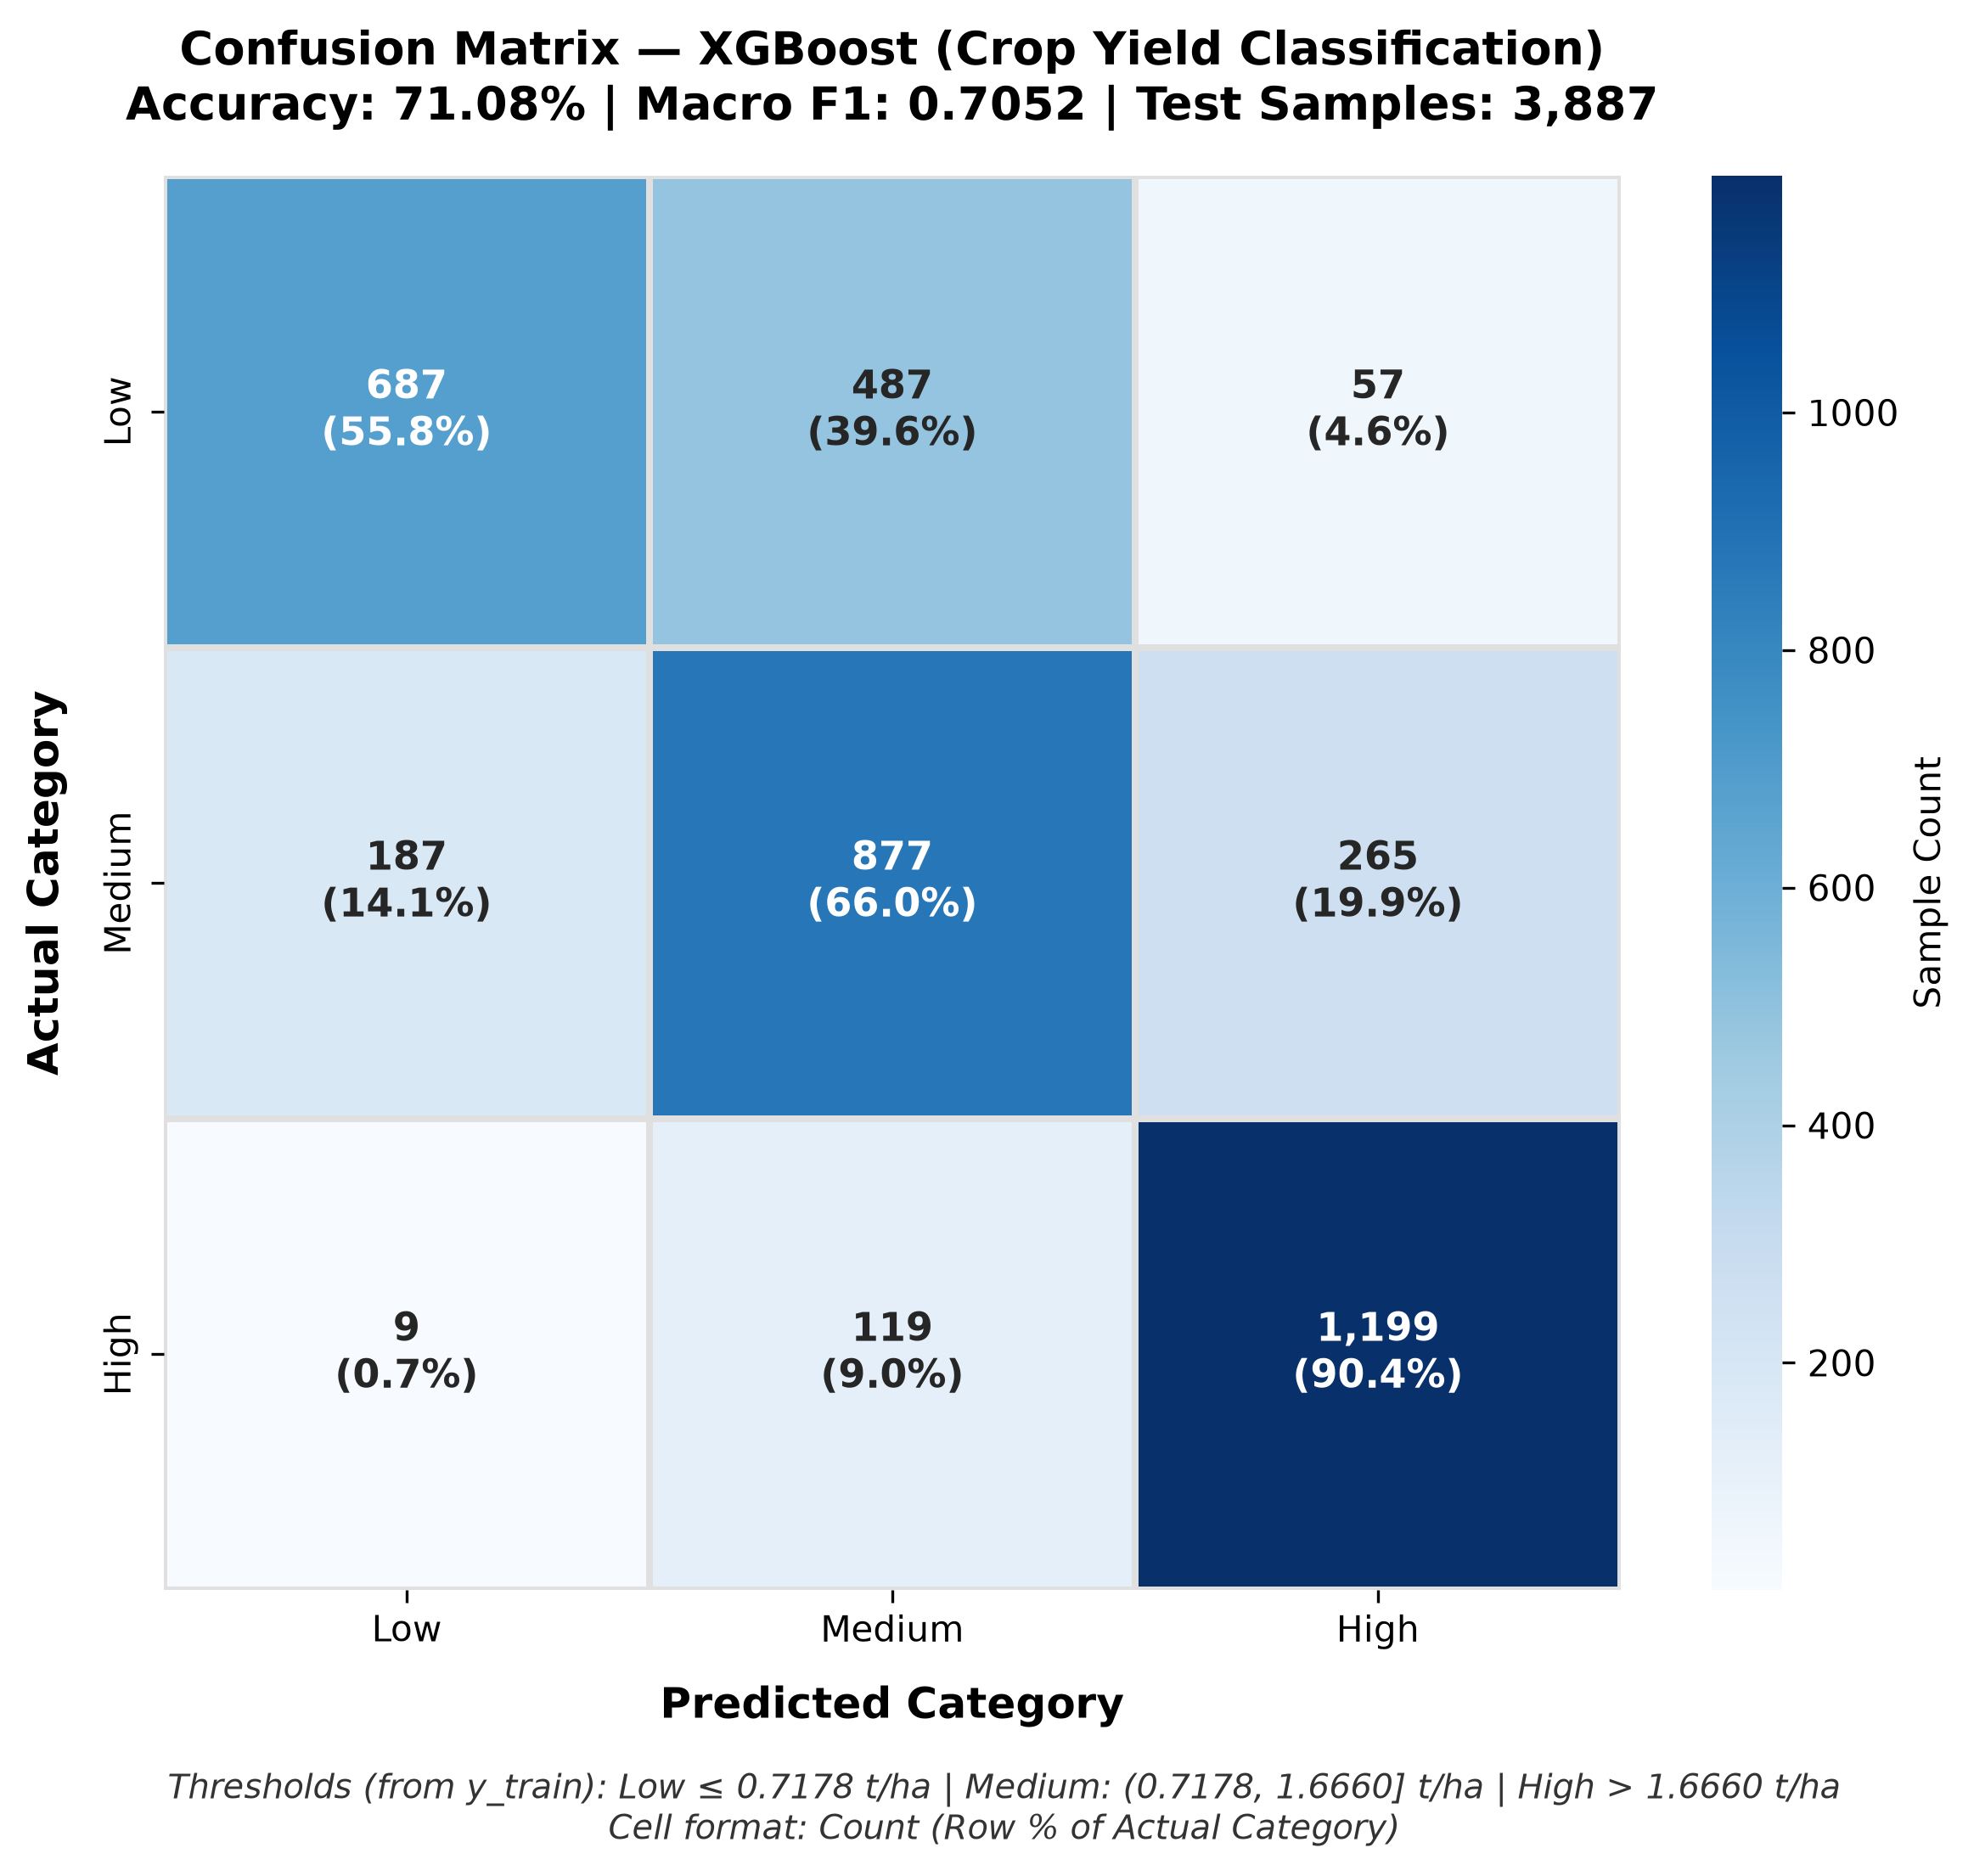

The file beside this chart, header and first rows:
Actual Category, Low, Medium, High
Low, 687, 487, 57
Medium, 187, 877, 265
High, 9, 119, 1199
